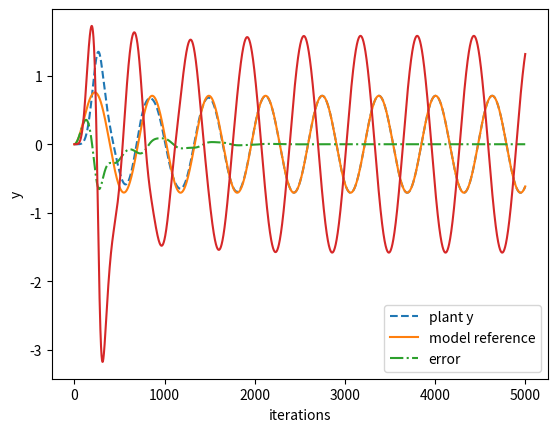

This chart was generated by the following Python code:
import numpy as np
import matplotlib.pyplot as plt
import math

class FirstOrderSystem():
    """FirstOrderSystem

    Attributes
    -----------
    state : float
        system state, this system should have one input - one output
    a : float
        parameter of the system
    b : float
        parameter of the system
    """
    def __init__(self, a, b, init_state=0.0):
        """
        Parameters
        -----------
        a : float
            parameter of the system
        b : float
            parameter of the system
        init_state : float
            initial state of system default is 0.0
        """
        self.state = init_state
        self.a = a
        self.b = b
        self.history_state = [init_state]

    def update_state(self, u, dt=0.01):
        """
        Parameters
        ------------
        u : float
            input of system in some cases this means the reference
        dt : float in seconds
            sampling time of simulation, default is 0.01 [s]
        """
        # solve Runge-Kutta
        k0 = dt * self._func(self.state, u)
        k1 = dt * self._func(self.state + k0/2.0, u)
        k2 = dt * self._func(self.state + k1/2.0, u)
        k3 = dt * self._func(self.state + k2, u)

        self.state +=  (k0 + 2 * k1 + 2 * k2 + k3) / 6.0

        # for oylar
        # self.state += k0

        # save
        self.history_state.append(self.state)

    def _func(self, y, u):
        """
        Parameters
        ------------
        y : float
            state of system
        u : float
            input of system in some cases this means the reference
        """
        y_dot = -self.a * y + self.b * u

        return y_dot

class LyapunovMRAC():
    """LyapunovMRAC

    Attributes
    -----------
    input : float
        system state, this system should have one input - one output
    a : float
        parameter of reference model
    alpha_1 : float
        parameter of the controller
    alpha_2 : float
        parameter of the controller
    theta_1 : float
        state of the controller
    theta_2 : float
        state of the controller
    """
    def __init__(self, g_1, g_2, init_theta_1=0.0, init_theta_2=0.0, init_input=0.0):
        """
        Parameters
        -----------
        g_1 : float
            parameter of the controller
        g_2 : float
            parameter of the controller
        theta_1 : float
            state of the controller default is 0.0
        theta_2 : float
            state of the controller default is 0.0
        init_input : float
            initial input of controller default is 0.0
        """
        self.input = init_input

        # parameters
        self.g_1 = g_1
        self.g_2 = g_2

        # states
        self.theta_1 = init_theta_1
        self.theta_2 = init_theta_2

        self.history_input = [init_input]

    def update_input(self, e, r, y, dt=0.01):
        """
        Parameters
        ------------
        e : float
            error value of system
        r : float
            reference value
        y : float
            output the model value
        dt : float in seconds
            sampling time of simulation, default is 0.01 [s]
        """
        # for theta 1, theta 1 dot, theta 2, theta 2 dot
        k0 = [0.0 for _ in range(4)]
        k1 = [0.0 for _ in range(4)]
        k2 = [0.0 for _ in range(4)]
        k3 = [0.0 for _ in range(4)]

        functions = [self._func_theta_1, self._func_theta_2]

        # solve Runge-Kutta
        for i, func in enumerate(functions):
            k0[i] = dt * func(self.theta_1, self.theta_2, e, r, y)
        
        for i, func in enumerate(functions):
            k1[i] = dt * func(self.theta_1 + k0[0]/2.0, self.theta_2 + k0[1]/2.0, e, r, y)
        
        for i, func in enumerate(functions):
            k2[i] = dt * func(self.theta_1 + k1[0]/2.0, self.theta_2 + k1[1]/2.0, e, r, y)
        
        for i, func in enumerate(functions):
            k3[i] = dt * func(self.theta_1 + k2[0], self.theta_2 + k2[1], e, r, y)
        
        self.theta_1 += (k0[0] + 2 * k1[0] + 2 * k2[0] + k3[0]) / 6.0
        self.theta_2 += (k0[1] + 2 * k1[1] + 2 * k2[1] + k3[1]) / 6.0

        # for oylar
        """
        self.theta_1 += k0[0]
        self.u_1 += k0[1]
        self.theta_2 += k0[2]
        self.u_2 += k0[3]
        """
        # calc input
        self.input = self.theta_1 * r + self.theta_2 * y

        # save
        self.history_input.append(self.input)

    def _func_theta_1(self, theta_1, theta_2, e, r, y):
        """
        Parameters
        ------------
        theta_1 : float
            state of the controller
        theta_2 : float
            state of the controller
        e : float
            error
        r : float
            reference
        y : float
            output of system 
        """
        y_dot = self.g_1 * r * e

        return y_dot

    def _func_theta_2(self, theta_1, theta_2, e, r, y):
        """
        Parameters
        ------------
        Parameters
        ------------
        theta_1 : float
            state of the controller
        theta_2 : float
            state of the controller
        e : float
            error
        r : float
            reference
        y : float
            output of system 
        """
        y_dot = self.g_2 * y * e

        return y_dot
    
    
def main():
    # control plant
    a = -0.5
    b = 0.5
    plant = FirstOrderSystem(a, b)

    # reference model
    a = 1.
    b = 1.
    reference_model = FirstOrderSystem(a, b)

    # controller
    g_1 = 5.
    g_2 = 5.
    controller = LyapunovMRAC(g_1, g_2)

    simulation_time = 50 # in second
    dt = 0.01
    simulation_iterations = int(simulation_time / dt) # dt is 0.01

    history_error = [0.0]
    history_r = [0.0]

    for i in range(1, simulation_iterations): # skip the first
        # reference input
        r = math.sin(dt * i)
        # update reference
        reference_model.update_state(r, dt=dt)
        # update plant
        plant.update_state(controller.input, dt=dt)

        # calc error
        e = reference_model.state - plant.state
        y = plant.state
        history_error.append(e)
        history_r.append(r)

        # make the gradient
        controller.update_input(e, r, y, dt=dt)

    # fig
    plt.plot(range(simulation_iterations), plant.history_state, label="plant y", linestyle="dashed")
    plt.plot(range(simulation_iterations), reference_model.history_state, label="model reference")
    plt.plot(range(simulation_iterations), history_error, label="error", linestyle="dashdot")
    # plt.plot(range(simulation_iterations), history_r, label="error")
    plt.xlabel("iterations")
    plt.ylabel("y")
    plt.legend()
    plt.show()

    plt.plot(range(simulation_iterations), controller.history_input)
    plt.show()

if __name__ == "__main__":
    main()